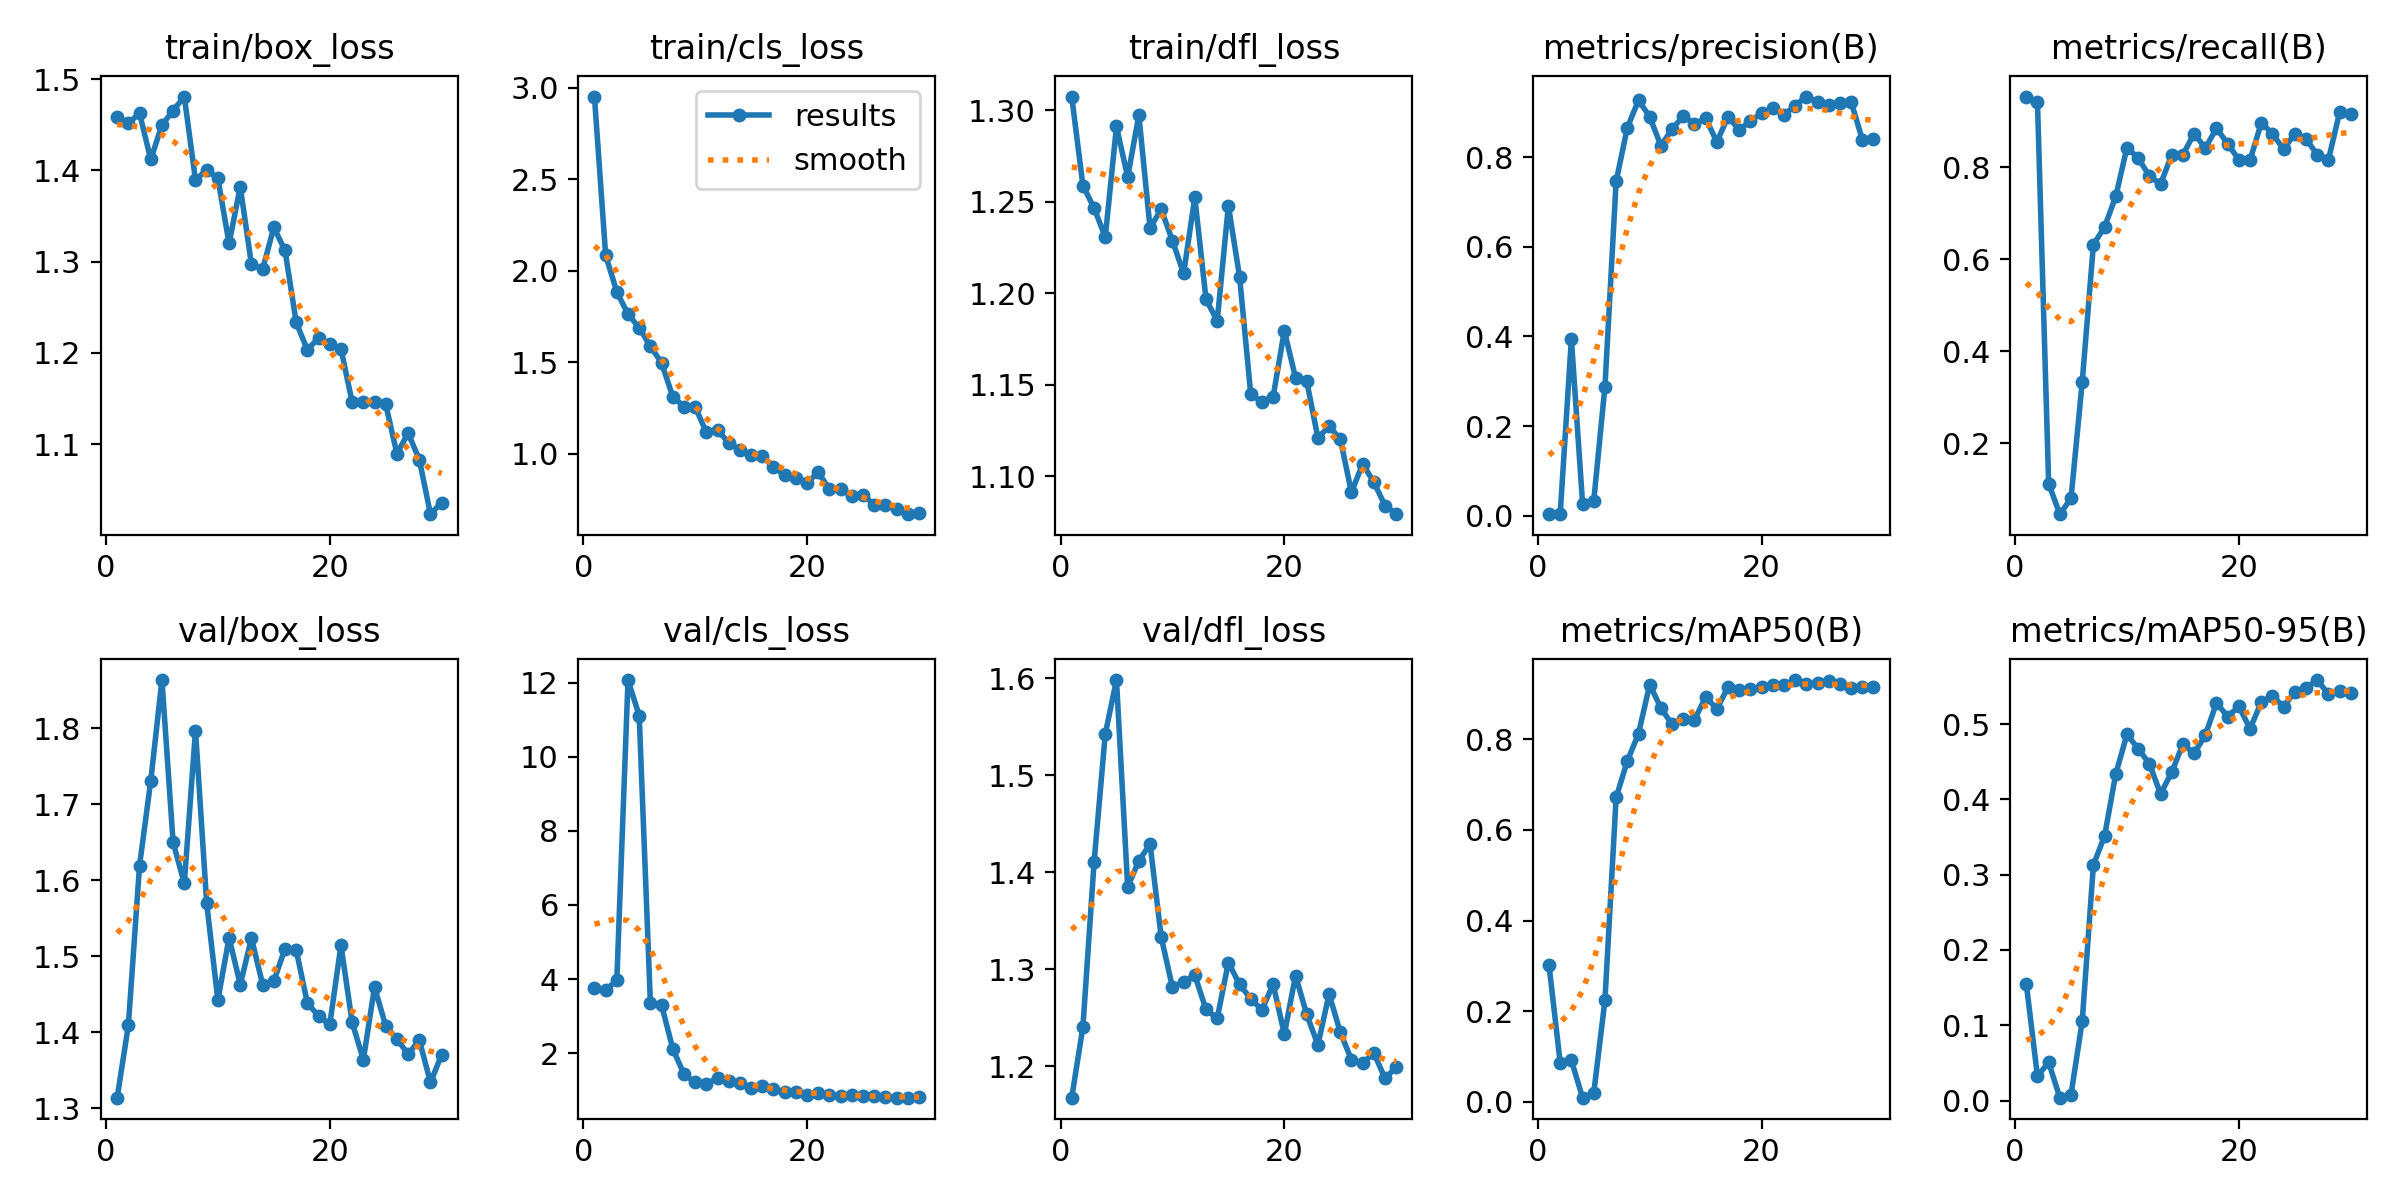

Values plotted in this chart, from the file beside it:
epoch, time, train/box_loss, train/cls_loss, train/dfl_loss, metrics/precision(B), metrics/recall(B), metrics/mAP50(B), metrics/mAP50-95(B), val/box_loss, val/cls_loss, val/dfl_loss, lr/pg0, lr/pg1, lr/pg2
1, 104.7, 1.459, 2.951, 1.308, 0.00318, 0.954, 0.3019, 0.1553, 1.314, 3.752, 1.168, 0.00042, 0.00042, 0.00042
2, 180.6, 1.452, 2.085, 1.259, 0.00314, 0.9425, 0.08601, 0.03219, 1.409, 3.701, 1.241, 0.0008316, 0.0008316, 0.0008316
3, 303.4, 1.463, 1.884, 1.247, 0.3942, 0.1123, 0.09134, 0.05081, 1.619, 3.968, 1.411, 0.001214, 0.001214, 0.001214
4, 431, 1.412, 1.763, 1.231, 0.02695, 0.04598, 0.00882, 0.00379, 1.731, 12.07, 1.542, 0.001568, 0.001568, 0.001568
5, 505.1, 1.45, 1.688, 1.291, 0.03312, 0.08046, 0.01901, 0.00797, 1.863, 11.11, 1.598, 0.001736, 0.001736, 0.001736
6, 578.4, 1.466, 1.588, 1.264, 0.2879, 0.3333, 0.2239, 0.1054, 1.65, 3.352, 1.385, 0.00167, 0.00167, 0.00167
7, 651.8, 1.481, 1.496, 1.297, 0.7464, 0.6322, 0.6717, 0.3128, 1.596, 3.296, 1.412, 0.001604, 0.001604, 0.001604
8, 733.7, 1.389, 1.312, 1.236, 0.8663, 0.6704, 0.7521, 0.3516, 1.797, 2.119, 1.429, 0.001538, 0.001538, 0.001538
9, 811.9, 1.401, 1.258, 1.246, 0.9277, 0.7371, 0.8125, 0.434, 1.569, 1.431, 1.333, 0.001472, 0.001472, 0.001472
10, 958.9, 1.391, 1.256, 1.229, 0.8907, 0.8432, 0.9211, 0.4864, 1.442, 1.211, 1.282, 0.001406, 0.001406, 0.001406
11, 1131, 1.32, 1.117, 1.211, 0.8263, 0.82, 0.8694, 0.4671, 1.524, 1.155, 1.287, 0.00134, 0.00134, 0.00134
12, 1284, 1.382, 1.127, 1.252, 0.8629, 0.7816, 0.8328, 0.4476, 1.463, 1.341, 1.294, 0.001274, 0.001274, 0.001274
13, 1404, 1.297, 1.062, 1.197, 0.8925, 0.7634, 0.844, 0.4074, 1.524, 1.253, 1.259, 0.001208, 0.001208, 0.001208
14, 1479, 1.292, 1.022, 1.185, 0.874, 0.8276, 0.8432, 0.4361, 1.463, 1.183, 1.249, 0.001142, 0.001142, 0.001142
15, 1554, 1.338, 0.9956, 1.248, 0.8875, 0.8276, 0.8932, 0.4735, 1.467, 1.058, 1.307, 0.001076, 0.001076, 0.001076
16, 1629, 1.312, 0.9867, 1.209, 0.8345, 0.8736, 0.8674, 0.461, 1.51, 1.123, 1.284, 0.00101, 0.00101, 0.00101
17, 1702, 1.233, 0.9262, 1.145, 0.8906, 0.842, 0.915, 0.4853, 1.508, 1.022, 1.27, 0.000944, 0.000944, 0.000944
18, 1776, 1.203, 0.8848, 1.141, 0.8614, 0.8851, 0.9082, 0.5281, 1.438, 0.9382, 1.258, 0.000878, 0.000878, 0.000878
19, 1851, 1.217, 0.87, 1.143, 0.8811, 0.8515, 0.9106, 0.5101, 1.421, 0.9536, 1.285, 0.000812, 0.000812, 0.000812
20, 1926, 1.21, 0.8414, 1.18, 0.8988, 0.8166, 0.9152, 0.5235, 1.411, 0.8832, 1.233, 0.000746, 0.000746, 0.000746
21, 2049, 1.204, 0.8992, 1.154, 0.9098, 0.8161, 0.9205, 0.4939, 1.514, 0.9374, 1.294, 0.00068, 0.00068, 0.00068
22, 2216, 1.146, 0.807, 1.152, 0.895, 0.8965, 0.9193, 0.529, 1.413, 0.863, 1.254, 0.000614, 0.000614, 0.000614
23, 2339, 1.146, 0.8059, 1.121, 0.9159, 0.8736, 0.9309, 0.5376, 1.364, 0.8439, 1.222, 0.000548, 0.000548, 0.000548
24, 2411, 1.146, 0.7708, 1.127, 0.9359, 0.8389, 0.9227, 0.5231, 1.459, 0.8671, 1.274, 0.000482, 0.000482, 0.000482
25, 2560, 1.144, 0.7761, 1.12, 0.9232, 0.8736, 0.9246, 0.543, 1.408, 0.8528, 1.235, 0.000416, 0.000416, 0.000416
26, 2682, 1.089, 0.7211, 1.091, 0.9165, 0.8621, 0.9294, 0.5484, 1.391, 0.8334, 1.207, 0.00035, 0.00035, 0.00035
27, 2770, 1.112, 0.7215, 1.107, 0.9223, 0.8276, 0.9232, 0.5585, 1.371, 0.8223, 1.203, 0.000284, 0.000284, 0.000284
28, 2872, 1.083, 0.6965, 1.097, 0.9243, 0.8161, 0.914, 0.54, 1.39, 0.7981, 1.214, 0.000218, 0.000218, 0.000218
29, 2946, 1.023, 0.6704, 1.084, 0.8399, 0.9195, 0.9165, 0.5434, 1.334, 0.7992, 1.188, 0.000152, 0.000152, 0.000152
30, 3051, 1.036, 0.6771, 1.079, 0.8415, 0.9154, 0.9159, 0.5416, 1.371, 0.8207, 1.199, 8.6e-05, 8.6e-05, 8.6e-05
